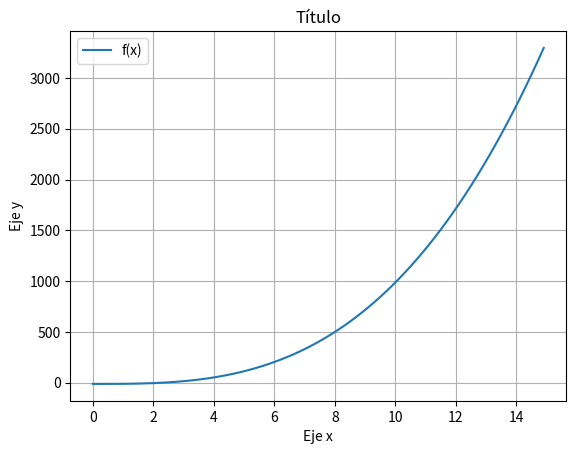

Recreate this plot in Python.
import numpy as np
import matplotlib.pyplot as plt

def f(x):
    return x**3-12

x=np.arange(0,15,0.1)

plt.plot(x,f(x),label='f(x)')

plt.title('Título')
plt.xlabel('Eje x')
plt.ylabel('Eje y')

plt.legend()
plt.grid()
plt.show()
